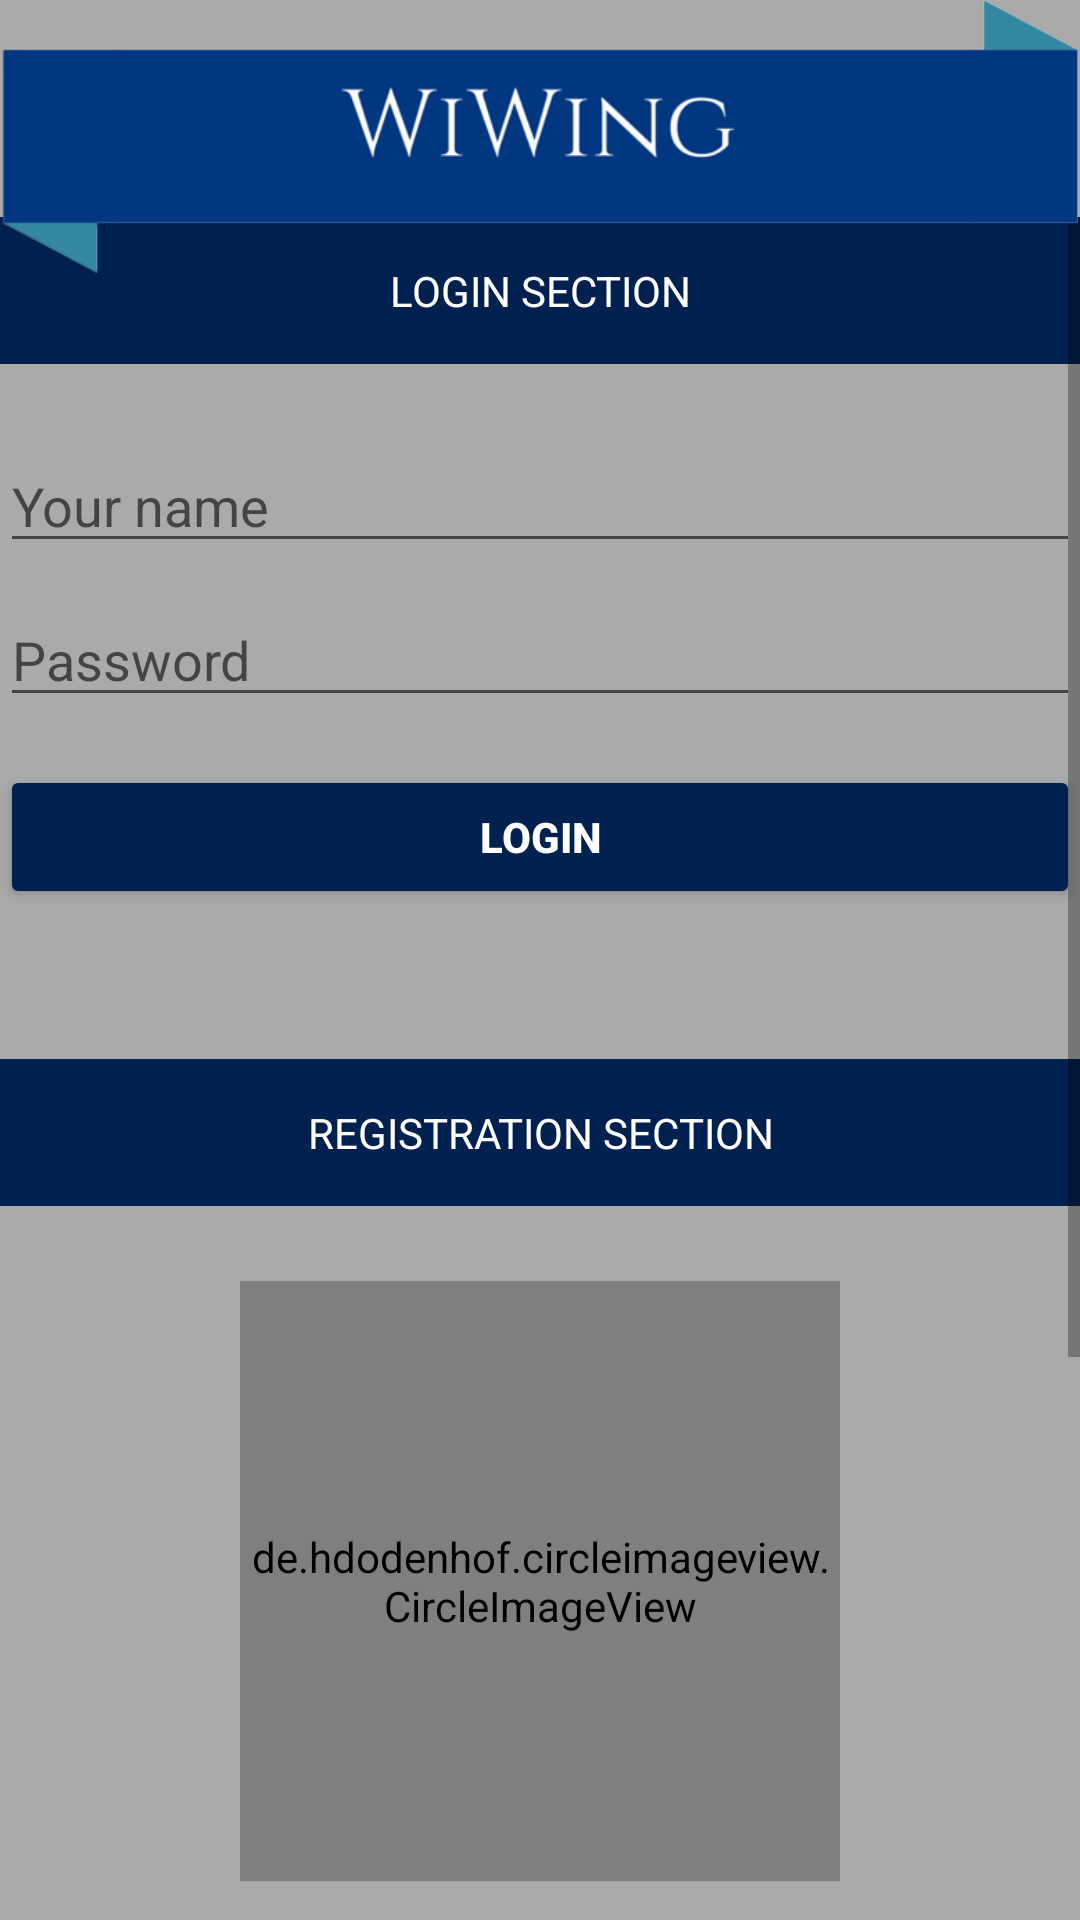

Reconstruct the res/layout file that produces this screen, plus the resources it refers to.
<!-- AndroidManifest.xml: application theme AppTheme -->
<!-- res/layout/activity_login.xml -->
<RelativeLayout xmlns:android="http://schemas.android.com/apk/res/android"
    xmlns:tools="http://schemas.android.com/tools"
    android:layout_width="fill_parent"
    android:layout_height="fill_parent"
    xmlns:app="http://schemas.android.com/apk/res-auto"
    android:gravity="center_horizontal"
    android:orientation="vertical">

    <ScrollView
        android:layout_below="@+id/login_logo"
        android:layout_width="match_parent"
        android:layout_height="match_parent">
        <LinearLayout
            android:layout_width="match_parent"
            android:layout_height="match_parent"
            android:orientation="vertical">
            <LinearLayout
                android:layout_width="match_parent"
                android:layout_height="wrap_content"
                android:orientation="vertical">
                <TextView
                    android:layout_width="match_parent"
                    android:layout_height="wrap_content"
                    android:background="@color/colorPrimaryDark"
                    android:textAlignment="center"
                    android:textColor="@android:color/white"
                    android:padding="15dp"
                    android:layout_marginBottom="25dp"
                    android:text="LOGIN SECTION"/>
                <EditText android:id="@+id/login_frag_name" android:layout_width="match_parent"
                    android:layout_height="wrap_content" android:hint="Your name"
                    android:inputType="text" android:maxLines="1"
                    android:singleLine="true"
                    android:layout_marginBottom="10dp"/>
                <EditText
                    android:id="@+id/login_frag_password" android:layout_width="match_parent"
                    android:layout_height="wrap_content" android:hint="Password"
                    android:inputType="textPassword" android:maxLines="1"
                    android:singleLine="true"/>
                <Button android:id="@+id/login_button"
                    android:layout_width="match_parent" android:layout_height="wrap_content"
                    android:layout_marginTop="16dp" android:text="LOGIN"
                    android:textStyle="bold" android:theme="@style/WiButton"/>

            </LinearLayout>

            <LinearLayout
                android:layout_width="match_parent"
                android:layout_height="match_parent"
                android:orientation="vertical"
                android:layout_marginTop="50dp">
                <TextView
                    android:layout_width="match_parent"
                    android:layout_height="wrap_content"
                    android:background="@color/colorPrimaryDark"
                    android:textAlignment="center"
                    android:textColor="@android:color/white"
                    android:padding="15dp"
                    android:layout_marginBottom="25dp"
                    android:text="REGISTRATION SECTION"/>
                <de.hdodenhof.circleimageview.CircleImageView
                    android:id="@+id/login_photo"
                    android:layout_width="200dp"
                    android:layout_height="200dp"
                    android:layout_gravity="center"
                    android:src="@drawable/ic_launcher"
                    app:civ_border_width="2dp"
                    app:civ_border_color="#17A3FA"
                    android:layout_marginBottom="16dp"/>

                <EditText android:id="@+id/login_name" android:layout_width="match_parent"
                    android:layout_height="wrap_content" android:hint="Your name"
                    android:inputType="text" android:maxLines="1"
                    android:singleLine="true"
                    android:layout_marginBottom="16dp"/>
                <EditText android:id="@+id/login_password" android:layout_width="match_parent"
                    android:layout_height="wrap_content" android:hint="Password"
                    android:inputType="textPassword" android:maxLines="1"
                    android:singleLine="true"
                    android:layout_marginBottom="16dp"/>
                <EditText
                    android:id="@+id/login_age"
                    android:layout_width="match_parent"
                    android:layout_height="wrap_content"
                    android:inputType="number" android:hint="Age"
                    android:layout_marginBottom="16dp"/>

                <EditText android:id="@+id/login_status"
                    android:layout_width="match_parent"
                    android:layout_height="wrap_content" android:hint="Status(Optional)"
                    android:inputType="textMultiLine"
                    android:maxLines="4" android:singleLine="false" />

                <Button android:id="@+id/register_button"
                    android:layout_width="match_parent" android:layout_height="wrap_content"
                    android:layout_marginTop="16dp" android:text="@string/action_sign_in"
                    android:textStyle="bold" android:theme="@style/WiButton"/>
            </LinearLayout>
        </LinearLayout>
    </ScrollView>
    <ImageView
        android:id="@+id/login_logo"
        android:layout_width="match_parent"
        android:layout_height="wrap_content"
        android:src="@drawable/wiwing_lettering"
        android:adjustViewBounds="true"
        android:layout_marginBottom="-19dp"/>

</RelativeLayout>
<!-- resources referenced by this layout -->
<resources>
  <color name="colorPrimaryDark">#00204f</color>
  <!-- drawable ic_launcher: png bitmap (drawable, 9746 bytes) -->
  <!-- drawable wiwing_lettering: png bitmap (drawable, 19683 bytes) -->
  <string name="action_sign_in">Sign in or register</string>
  <style name="WiButton" parent="Theme.AppCompat.Light">
          <item name="colorControlHighlight">@color/colorPrimary</item>
          <item name="colorButtonNormal">@color/colorPrimaryDark</item>
          <item name="android:textColor">@android:color/white</item>
      </style>
  <style name="AppTheme" parent="Base.Theme.AppCompat.Light.DarkActionBar">
          
          <item name="colorPrimary">@color/colorPrimary</item>
          <item name="colorPrimaryDark">@color/colorPrimaryDark</item>
          <item name="android:colorBackground">@android:color/darker_gray</item>
      </style>
  <color name="colorPrimary">#013887</color>
</resources>
